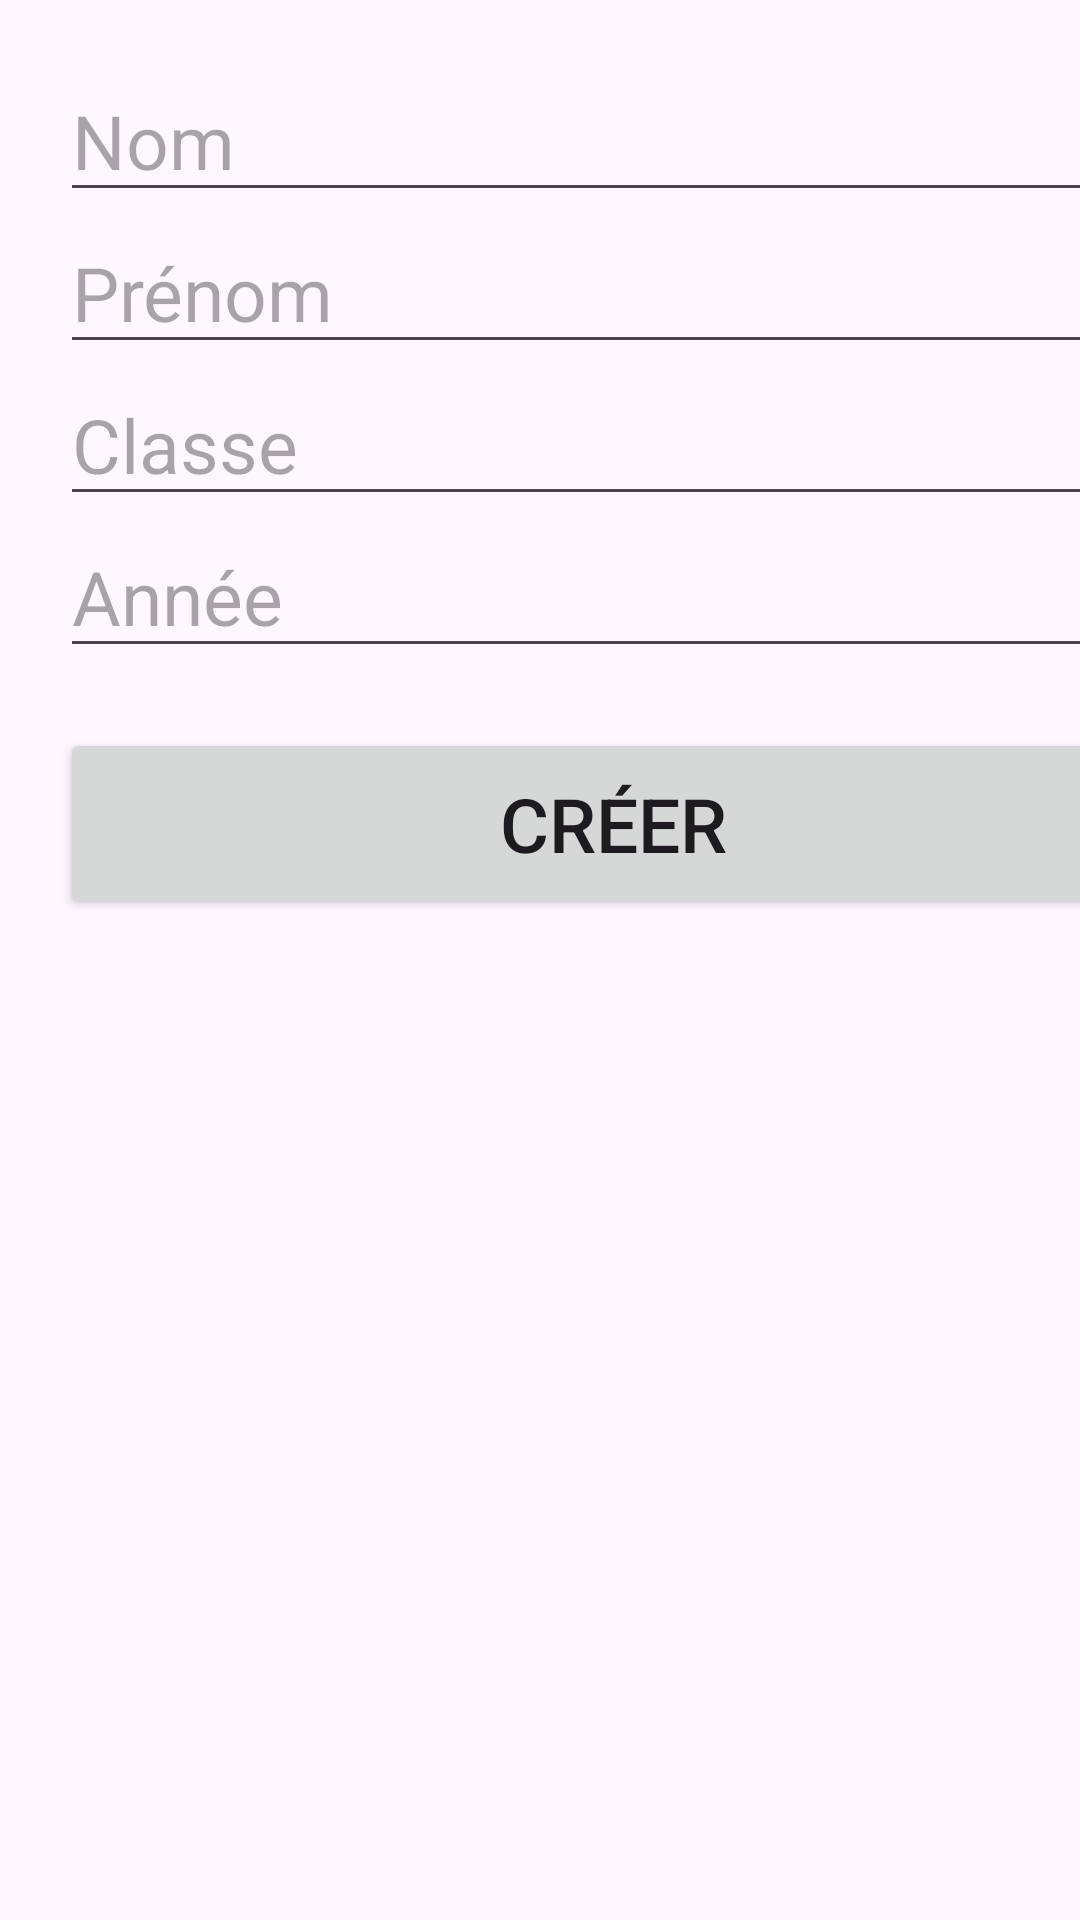

Write the Android layout XML for this screen, with the resource values it uses.
<!-- AndroidManifest.xml: application theme Theme.Ikitama_larose_crud_db_interne -->
<!-- res/layout/activity_student_formular.xml -->
<?xml version="1.0" encoding="utf-8"?>
<androidx.constraintlayout.widget.ConstraintLayout xmlns:android="http://schemas.android.com/apk/res/android"
    xmlns:app="http://schemas.android.com/apk/res-auto"
    xmlns:tools="http://schemas.android.com/tools"
    android:layout_width="match_parent"
    android:layout_height="match_parent"
    tools:context=".StudentFormularActivity">

    <LinearLayout
        android:layout_width="409dp"
        android:layout_height="729dp"
        android:orientation="vertical"
        android:padding="20dp"
        tools:ignore="MissingConstraints"
        tools:layout_editor_absoluteX="1dp"
        tools:layout_editor_absoluteY="1dp">

        <EditText
            android:id="@+id/edtName"
            android:layout_width="match_parent"
            android:layout_height="wrap_content"
            android:ems="10"
            android:hint="Nom"
            android:inputType="text"
            android:textSize="25sp" />

        <EditText
            android:id="@+id/edtFirstname"
            android:layout_width="match_parent"
            android:layout_height="wrap_content"
            android:ems="10"
            android:hint="Prénom"
            android:inputType="text"
            android:textSize="25sp" />

        <EditText
            android:id="@+id/edtClassroom"
            android:layout_width="match_parent"
            android:layout_height="wrap_content"
            android:ems="10"
            android:hint="Classe"
            android:inputType="text"
            android:textSize="25sp" />

        <EditText
            android:id="@+id/edtYear"
            android:layout_width="match_parent"
            android:layout_height="wrap_content"
            android:ems="10"
            android:hint="Année"
            android:inputType="number"
            android:textSize="25sp" />

        <Button
            android:id="@+id/btnCreate"
            android:layout_width="match_parent"
            android:layout_height="wrap_content"
            android:layout_marginTop="20dp"
            android:padding="15dp"
            android:text="Créer"
            android:textSize="25sp" />
    </LinearLayout>

</androidx.constraintlayout.widget.ConstraintLayout>
<!-- resources referenced by this layout -->
<resources>
  <style name="Theme.Ikitama_larose_crud_db_interne" parent="Base.Theme.Ikitama_larose_crud_db_interne" />
  <style name="Base.Theme.Ikitama_larose_crud_db_interne" parent="Theme.Material3.DayNight.NoActionBar">
          
          
      </style>
</resources>
